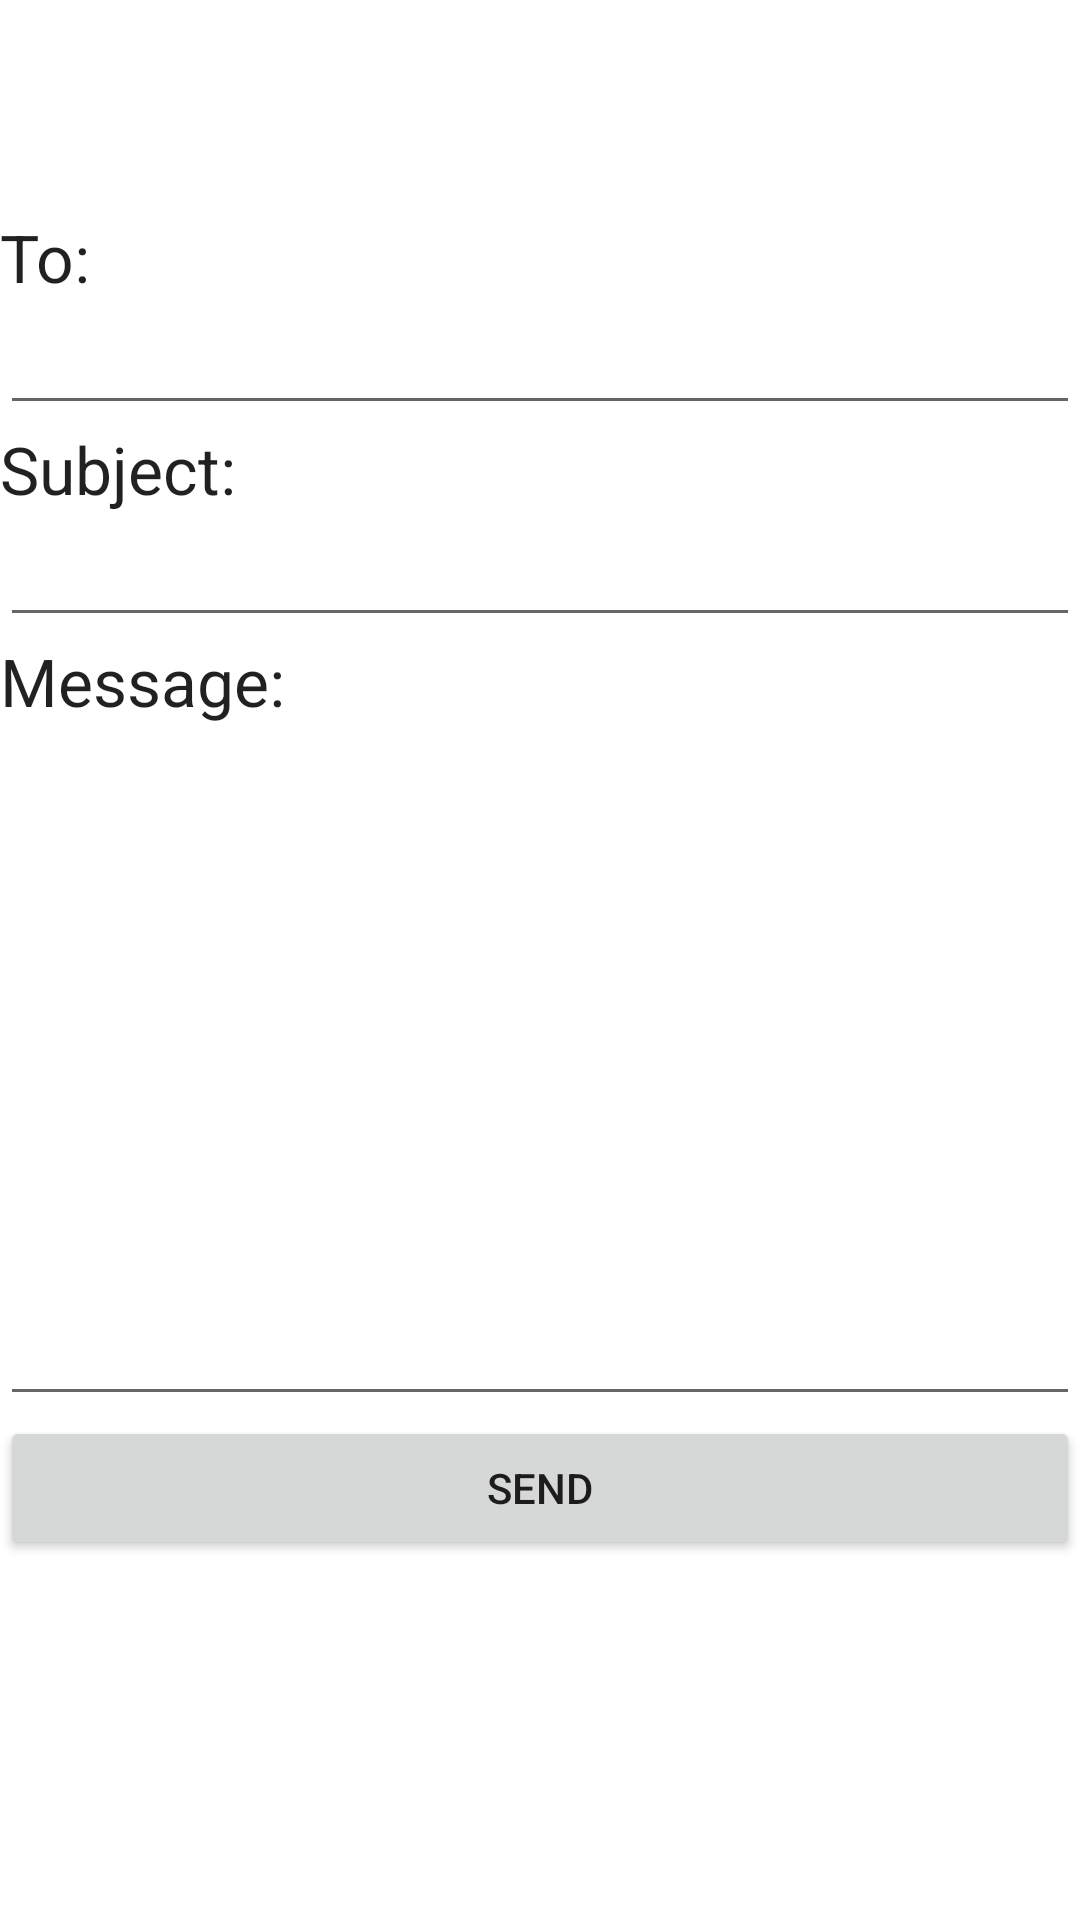

This screen was rendered from an Android layout file. Write that file and the resources it references.
<!-- AndroidManifest.xml: application theme AppTheme -->
<!-- res/layout/activity_borrow_email.xml -->
<?xml version="1.0" encoding="utf-8"?>
<RelativeLayout xmlns:android="http://schemas.android.com/apk/res/android"
    xmlns:app="http://schemas.android.com/apk/res-auto"
    xmlns:tools="http://schemas.android.com/tools"
    android:layout_width="match_parent"
    android:layout_height="match_parent"


    tools:context=".BorrowEmailActivity">
    <com.google.android.material.appbar.AppBarLayout
        android:id="@+id/bar"
        android:layout_width="match_parent"
        android:layout_height="wrap_content"
        android:background="?android:attr/windowBackground">

        <androidx.appcompat.widget.Toolbar
            android:id="@+id/toolbar"
            android:layout_width="match_parent"
            android:layout_height="wrap_content"
            android:background="?android:attr/windowBackground">

            <RelativeLayout
                android:layout_width="match_parent"
                android:layout_height="wrap_content">

                <ImageView
                    android:id="@+id/close"
                    android:layout_width="wrap_content"
                    android:layout_height="wrap_content"
                    android:layout_alignParentStart="true"
                    android:src="@drawable/ic_close" />

                
                
                
                
                
                
                
                
                
                
                

            </RelativeLayout>

        </androidx.appcompat.widget.Toolbar>

    </com.google.android.material.appbar.AppBarLayout>

    <LinearLayout
        android:layout_marginTop="15dp"
        android:layout_below="@+id/bar"
        android:layout_width="match_parent"
        android:layout_height="match_parent"
        android:orientation="vertical">

        <TextView
            android:layout_width="match_parent"
            android:layout_height="wrap_content"
            android:text="To:"
            android:textAppearance="@style/TextAppearance.AppCompat.Large" />
        <EditText
            android:id="@+id/edit_text_to"
            android:layout_width="match_parent"
            android:layout_height="wrap_content"
            android:inputType="textEmailAddress" />
        <TextView
            android:layout_width="match_parent"
            android:layout_height="wrap_content"
            android:text="Subject:"
            android:textAppearance="@style/TextAppearance.AppCompat.Large" />
        <EditText
            android:id="@+id/edit_text_subject"
            android:layout_width="match_parent"
            android:layout_height="wrap_content"
            android:inputType="textEmailSubject" />
        <TextView
            android:layout_width="match_parent"
            android:layout_height="wrap_content"
            android:text="Message:"
            android:textAppearance="@style/TextAppearance.AppCompat.Large" />
        <EditText
            android:id="@+id/edit_text_message"
            android:layout_width="match_parent"
            android:layout_height="wrap_content"
            android:gravity="start|top"
            android:lines="10" />
        <Button
            android:id="@+id/button_send"
            android:layout_width="match_parent"
            android:layout_height="wrap_content"
            android:text="send" />


    </LinearLayout>




</RelativeLayout>
<!-- resources referenced by this layout -->
<resources>
  <color name="colorPrimary">#FFEB3B</color>
  <style name="AppTheme" parent="Theme.MaterialComponents.DayNight.NoActionBar">
          
          <item name="colorPrimary">@color/colorPrimary</item>
          <item name="colorPrimaryDark">@color/colorPrimaryDark</item>
          <item name="colorAccent">@color/colorAccent</item>
      </style>
  <color name="colorPrimaryDark">#000d3d</color>
  <color name="colorAccent">#c2bdbf</color>
</resources>
